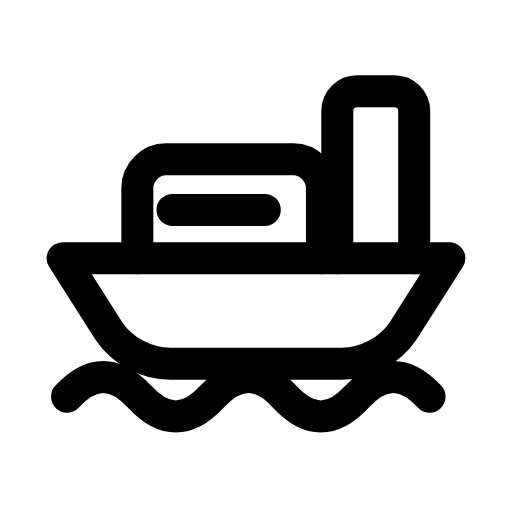
t = 0.00 s
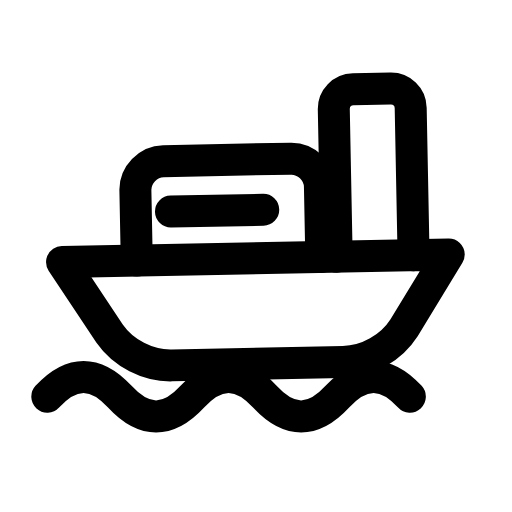
t = 0.33 s
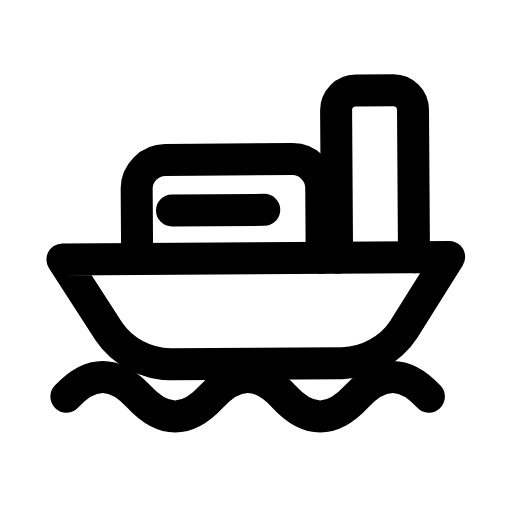
t = 0.65 s
t = 0.95 s: frame unchanged from t = 0.00 s, image omitted
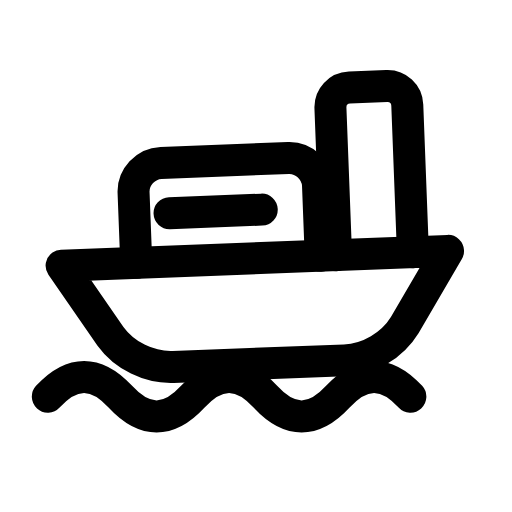
t = 1.32 s
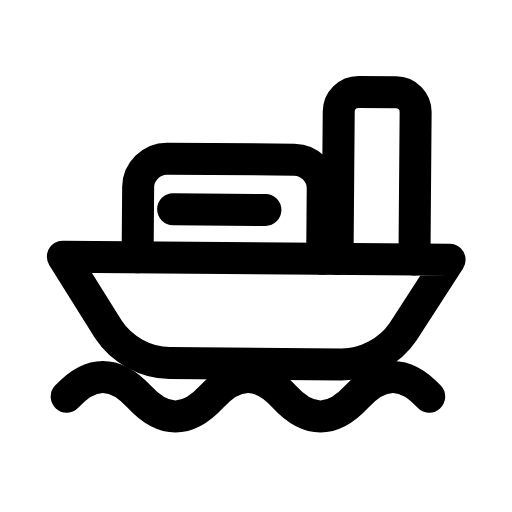
t = 1.62 s

The animated SVG that drew these frames (rendered in a browser with its animation timeline set to each time). Animation: 2 SMIL elements (animateTransform=2); one cycle of 1.95 s, repeats indefinitely.

<svg xmlns="http://www.w3.org/2000/svg" width="24" height="24" viewBox="0 0 24 24" fill="none"><g transform="translate(-0.36 -2.933) scale(1.03)"><g><animateTransform attributeName="transform" type="rotate" values="0 12 16;2.6 12 16;-2.2 12 16;0 12 16;0 12 16;-2.2 12 16;2.6 12 16;0 12 16;0 12 16" keyTimes="0;0.135;0.2925;0.45;0.6;0.705;0.81;0.9;1" dur="1.95s" repeatCount="indefinite" calcMode="spline" keySplines="0.16 1 0.3 1;0.16 1 0.3 1;0.16 1 0.3 1;0.16 1 0.3 1;0.16 1 0.3 1;0.16 1 0.3 1;0.16 1 0.3 1;0.16 1 0.3 1"/><path stroke="currentColor" stroke-width="1.456" stroke-linecap="round" stroke-linejoin="round" fill="none" d="M3.2 14.6L20.8 14.6L18.7 17.9C18.1 18.8 17 19.4 15.9 19.4L8.1 19.4C7 19.4 5.9 18.8 5.3 17.9L3.2 14.6Z"></path><path stroke="currentColor" stroke-width="1.456" stroke-linecap="round" stroke-linejoin="round" fill="none" d="M6.6 14.6L6.6 11.4C6.6 10.7 7.2 10.1 7.9 10.1L13.7 10.1C14.4 10.1 15 10.7 15 11.4L15 14.6"></path><path stroke="currentColor" stroke-width="1.456" stroke-linecap="round" stroke-linejoin="round" fill="none" d="M15.7 14.6L15.7 7.9C15.7 7.4 16.1 7 16.6 7L18.3 7C18.8 7 19.2 7.4 19.2 7.9L19.2 14.6"></path><path stroke="currentColor" stroke-width="1.456" stroke-linecap="round" stroke-linejoin="round" fill="none" d="M8.2 12.4L12.4 12.4"></path></g><path stroke="currentColor" stroke-width="1.456" stroke-linecap="round" stroke-linejoin="round" fill="none" d="M3.4 20.9C4.5 19.7 5.6 19.7 6.7 20.9S8.9 22.1 10 20.9C11.1 19.7 12.2 19.7 13.3 20.9S15.5 22.1 16.6 20.9C17.7 19.7 18.8 19.7 19.9 20.9"><animateTransform attributeName="transform" type="translate" values="0 0;-0.9 0;0 0;0 0;-0.9 0;0 0;0 0" keyTimes="0;0.225;0.45;0.6;0.75;0.9;1" dur="1.95s" repeatCount="indefinite" calcMode="spline" keySplines="0.16 1 0.3 1;0.16 1 0.3 1;0.16 1 0.3 1;0.16 1 0.3 1;0.16 1 0.3 1;0.16 1 0.3 1"/></path></g></svg>
